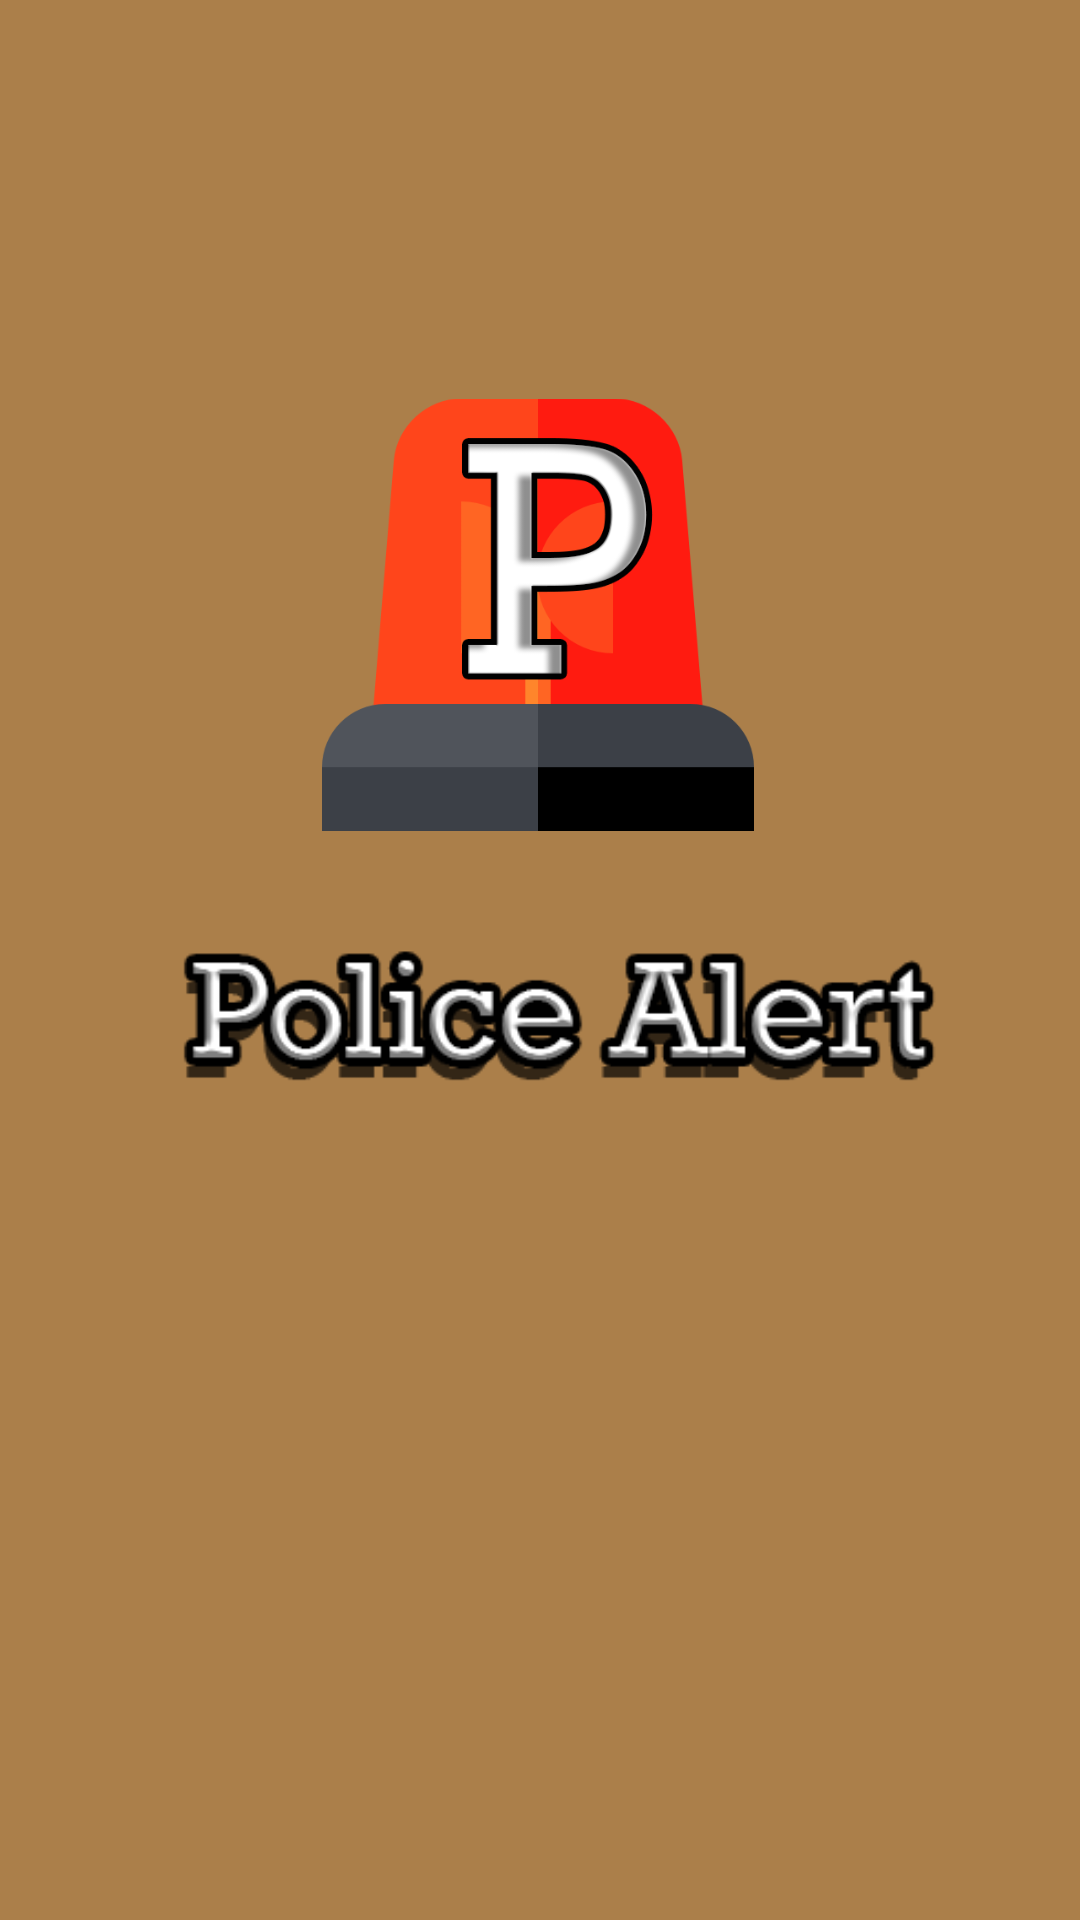

Here is an Android app screen rendered from its layout file. Give the layout XML and the strings, colors and styles it references.
<!-- AndroidManifest.xml: application theme Theme.ProjectPre1 -->
<!-- res/layout/activity_main.xml -->
<?xml version="1.0" encoding="utf-8"?>
<androidx.constraintlayout.widget.ConstraintLayout xmlns:android="http://schemas.android.com/apk/res/android"
    xmlns:app="http://schemas.android.com/apk/res-auto"
    xmlns:tools="http://schemas.android.com/tools"
    android:id="@+id/textView"
    android:layout_width="match_parent"
    android:layout_height="match_parent"
    android:background="#DC9E6B2E"
    tools:context=".MainActivity">

    <ImageView
        android:id="@+id/imageView"
        android:layout_width="144dp"
        android:layout_height="199dp"
        app:layout_constraintBottom_toBottomOf="parent"
        app:layout_constraintEnd_toEndOf="parent"
        app:layout_constraintHorizontal_bias="0.497"
        app:layout_constraintStart_toStartOf="parent"
        app:layout_constraintTop_toTopOf="parent"
        app:layout_constraintVertical_bias="0.239"
        app:srcCompat="@drawable/alarm3" />

    <ImageView
        android:id="@+id/imageView3"
        android:layout_width="368dp"
        android:layout_height="447dp"
        app:layout_constraintBottom_toBottomOf="parent"
        app:layout_constraintEnd_toEndOf="parent"
        app:layout_constraintHorizontal_bias="0.493"
        app:layout_constraintStart_toStartOf="parent"
        app:layout_constraintTop_toTopOf="parent"
        app:layout_constraintVertical_bias="0.611"
        app:srcCompat="@drawable/loadtext" />

</androidx.constraintlayout.widget.ConstraintLayout>
<!-- resources referenced by this layout -->
<resources>
  <!-- drawable alarm3: png bitmap (drawable, 21358 bytes) -->
  <!-- drawable loadtext: png bitmap (drawable, 12568 bytes) -->
  <style name="Theme.ProjectPre1" parent="Theme.MaterialComponents.DayNight.DarkActionBar">
          
          <item name="colorPrimary">@color/purple_500</item>
          <item name="colorPrimaryVariant">@color/purple_700</item>
          <item name="colorOnPrimary">@color/white</item>
          
          <item name="colorSecondary">@color/teal_200</item>
          <item name="colorSecondaryVariant">@color/teal_700</item>
          <item name="colorOnSecondary">@color/black</item>
          
          <item name="android:statusBarColor" tools:targetApi="l">?attr/colorPrimaryVariant</item>
          
      </style>
  <color name="purple_500">#FF6200EE</color>
  <color name="purple_700">#FF3700B3</color>
  <color name="white">#FFFFFFFF</color>
  <color name="teal_200">#FF03DAC5</color>
  <color name="teal_700">#FF018786</color>
  <color name="black">#FF000000</color>
</resources>
